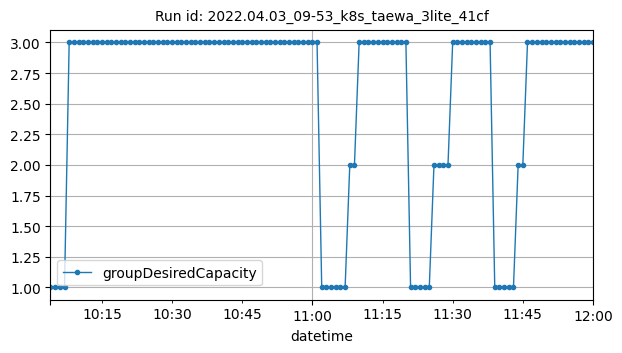

The file beside this chart, header and first rows:
datetime, groupDesiredCapacity
2022-04-03T10:04:00Z, 1
2022-04-03T10:05:00Z, 1
2022-04-03T10:06:00Z, 1
2022-04-03T10:07:00Z, 1
2022-04-03T10:08:00Z, 3
2022-04-03T10:09:00Z, 3
2022-04-03T10:10:00Z, 3
2022-04-03T10:11:00Z, 3
2022-04-03T10:12:00Z, 3
2022-04-03T10:13:00Z, 3
2022-04-03T10:14:00Z, 3
2022-04-03T10:15:00Z, 3
2022-04-03T10:16:00Z, 3
2022-04-03T10:17:00Z, 3
2022-04-03T10:18:00Z, 3
2022-04-03T10:19:00Z, 3
2022-04-03T10:20:00Z, 3
2022-04-03T10:21:00Z, 3
2022-04-03T10:22:00Z, 3
2022-04-03T10:23:00Z, 3
2022-04-03T10:24:00Z, 3
2022-04-03T10:25:00Z, 3
2022-04-03T10:26:00Z, 3
2022-04-03T10:27:00Z, 3
2022-04-03T10:28:00Z, 3
2022-04-03T10:29:00Z, 3
2022-04-03T10:30:00Z, 3
2022-04-03T10:31:00Z, 3
2022-04-03T10:32:00Z, 3
2022-04-03T10:33:00Z, 3
2022-04-03T10:34:00Z, 3
2022-04-03T10:35:00Z, 3
2022-04-03T10:36:00Z, 3
2022-04-03T10:37:00Z, 3
2022-04-03T10:38:00Z, 3
2022-04-03T10:39:00Z, 3
2022-04-03T10:40:00Z, 3
2022-04-03T10:41:00Z, 3
2022-04-03T10:42:00Z, 3
2022-04-03T10:43:00Z, 3
2022-04-03T10:44:00Z, 3
2022-04-03T10:45:00Z, 3
2022-04-03T10:46:00Z, 3
2022-04-03T10:47:00Z, 3
2022-04-03T10:48:00Z, 3
2022-04-03T10:49:00Z, 3
2022-04-03T10:50:00Z, 3
2022-04-03T10:51:00Z, 3
2022-04-03T10:52:00Z, 3
2022-04-03T10:53:00Z, 3
2022-04-03T10:54:00Z, 3
2022-04-03T10:55:00Z, 3
2022-04-03T10:56:00Z, 3
2022-04-03T10:57:00Z, 3
2022-04-03T10:58:00Z, 3
2022-04-03T10:59:00Z, 3
2022-04-03T11:00:00Z, 3
2022-04-03T11:01:00Z, 3
2022-04-03T11:02:00Z, 1
2022-04-03T11:03:00Z, 1
... 57 more rows
